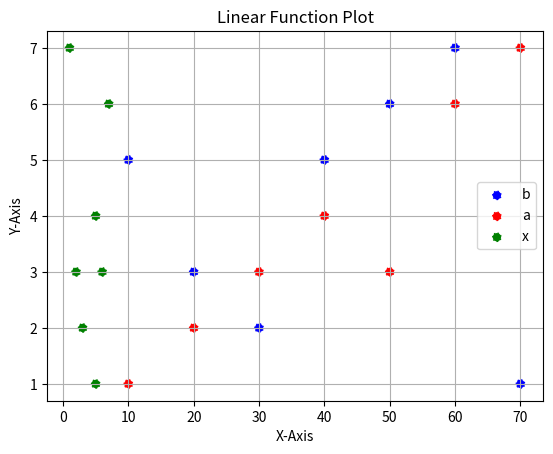

Write the Python code that produced this figure.
import numpy as np
import matplotlib.pyplot as plt

# 1. Dataset
a = [10, 20,30,40,50,60,70]
b = [5,3,2,5,6,7,1]
x = [1, 2,3,4,3,6,7]

plt.scatter(a, b,  color='blue', linewidth=1.0, linestyle=":", alpha=1, marker="o")
plt.scatter(a, x,  color='red', linewidth=1.0, linestyle=":", alpha=1, marker="o")
plt.scatter(b, x,  color='green', linewidth=1.0, linestyle=":", alpha=1, marker="o")



# 4. Customization
plt.title("Linear Function Plot")
plt.xlabel("X-Axis")
plt.ylabel("Y-Axis")
plt.grid(True)
plt.savefig("Scatter.png")

# 5. Legend Logic
# Since you defined 'label' in plt.plot, plt.legend() will find it automatically.
plt.legend(['b','a','x'],loc='best')

# 6. Show
plt.show()
